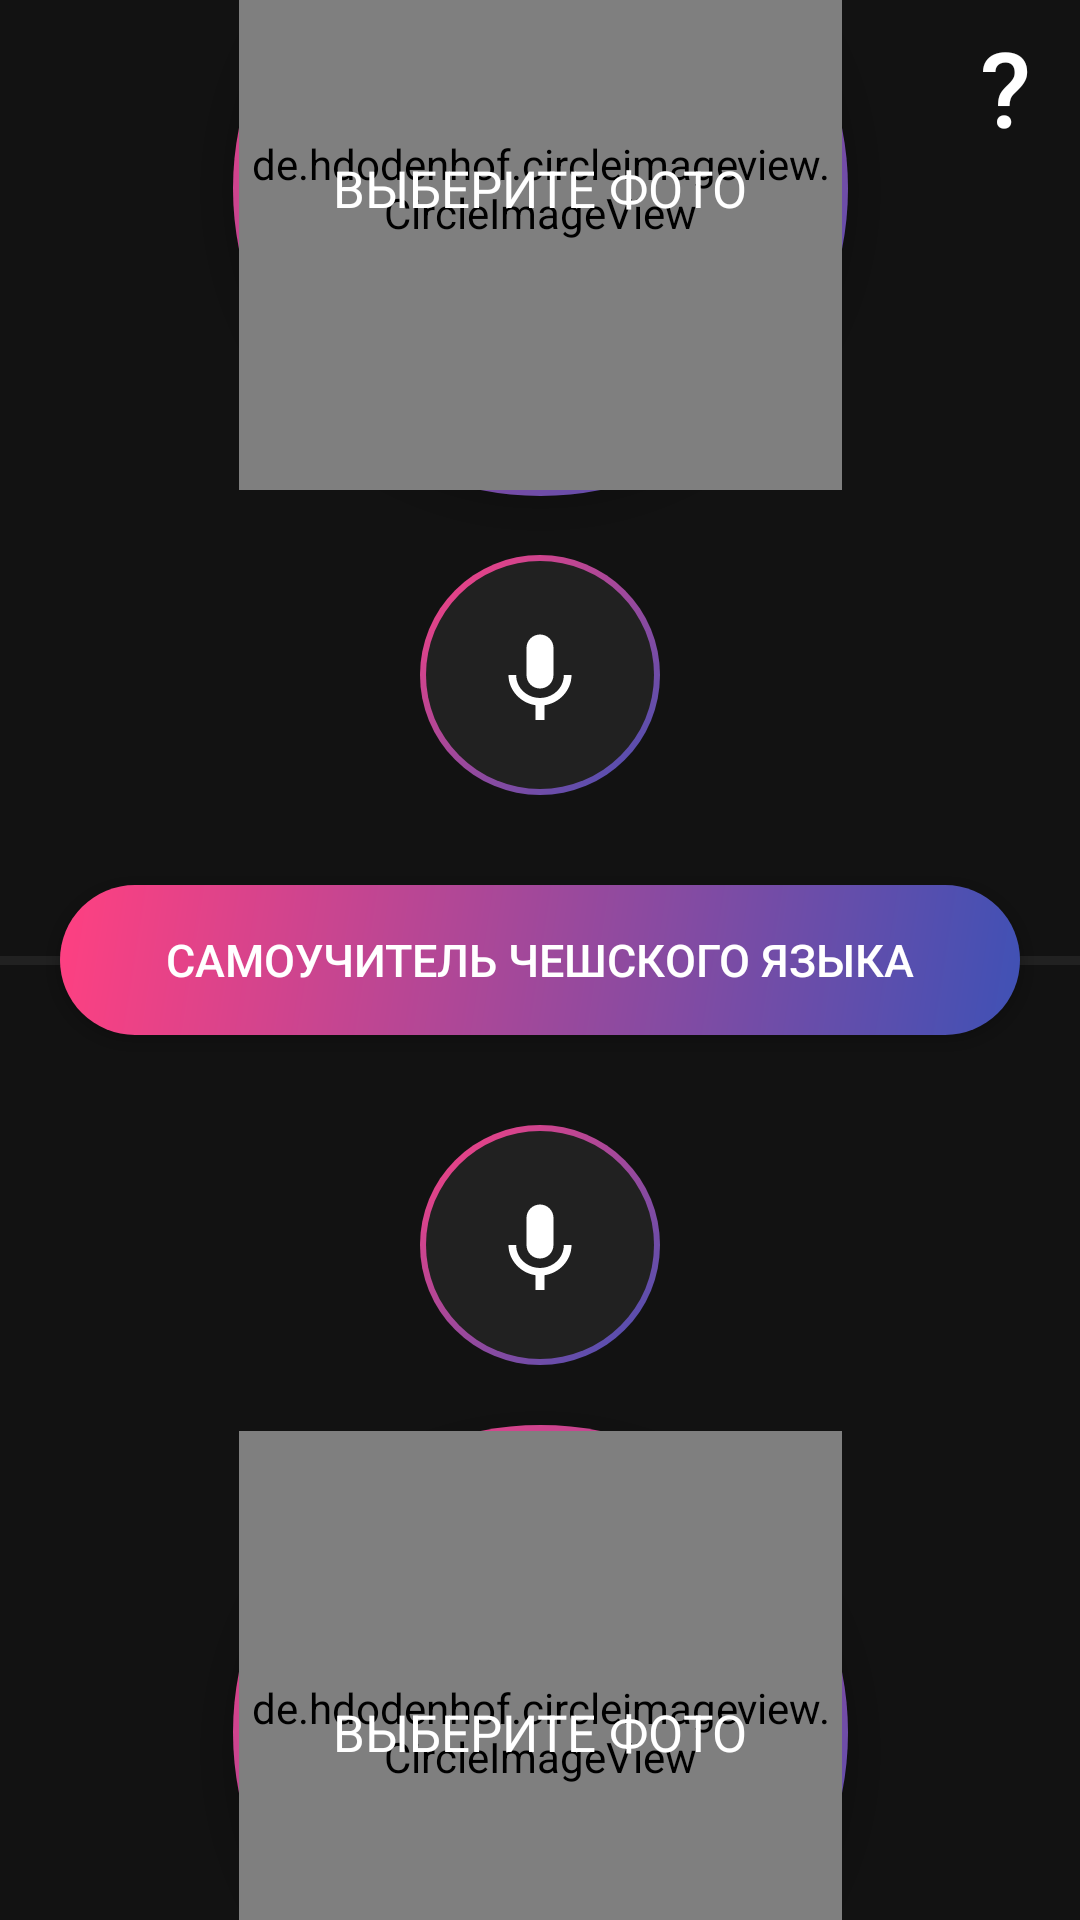

Write the Android layout XML for this screen, with the resource values it uses.
<!-- AndroidManifest.xml: activity theme AppTheme.NoActionBar -->
<!-- res/layout/activity_main.xml -->
<?xml version="1.0" encoding="utf-8"?>
<androidx.constraintlayout.widget.ConstraintLayout
        xmlns:android="http://schemas.android.com/apk/res/android"
        xmlns:tools="http://schemas.android.com/tools"
        xmlns:app="http://schemas.android.com/apk/res-auto"
        android:layout_width="match_parent"
        android:layout_height="match_parent"
        android:background="@color/background"
        tools:context=".MainActivity">
    <View
            android:layout_width="match_parent"
            android:background="@color/colorPrimaryDark"
            android:layout_height="3dp"
            app:layout_constraintTop_toTopOf="parent"
            app:layout_constraintStart_toStartOf="parent" app:layout_constraintBottom_toBottomOf="parent"
            app:layout_constraintEnd_toEndOf="parent"/>
    <Button
            android:elevation="5dp"
            android:text="Самоучитель чешского языка"
            android:textColor="@color/text"
            android:textSize="15dp"
            android:background="@drawable/oval_button"
            android:layout_width="match_parent"
            android:layout_marginLeft="20dp"
            android:layout_marginRight="20dp"
            android:layout_height="wrap_content" app:layout_constraintTop_toTopOf="parent"
            app:layout_constraintStart_toStartOf="parent" app:layout_constraintBottom_toBottomOf="parent"
            app:layout_constraintEnd_toEndOf="parent" android:id="@+id/compare"/>
    <RelativeLayout
            android:background="@drawable/circle_shape"
            android:layout_width="80dp"
            android:layout_height="80dp"
            android:padding="2dp"
            app:layout_constraintStart_toStartOf="parent" app:layout_constraintEnd_toEndOf="parent"
            android:id="@+id/voice1Relative" android:layout_marginBottom="30dp"
            app:layout_constraintBottom_toTopOf="@+id/compare">

        <ProgressBar
                android:id="@+id/progressVoice1"
                style="@style/Widget.AppCompat.ProgressBar.Horizontal"
                android:layout_width="76dp"
                android:layout_height="76dp"
                android:layout_centerInParent="true"
                android:progressDrawable="@drawable/progress_states" />

        <ImageButton
                android:src="@drawable/ic_keyboard_voice_black_24dp"
                android:background="@color/invisible"
                android:scaleType="fitXY"
                android:padding="20dp"
                android:layout_gravity="center"
                android:layout_width="match_parent"
                android:layout_height="match_parent"
                android:id="@+id/voice1"
                android:layout_centerHorizontal="true"
                android:layout_centerVertical="true"
        />
    </RelativeLayout>
    <RelativeLayout
            android:background="@drawable/circle_shape"
            android:layout_width="80dp"
            android:layout_height="80dp"
            android:padding="2dp"
            app:layout_constraintStart_toStartOf="parent" app:layout_constraintEnd_toEndOf="parent"
            android:id="@+id/voice2Relative" android:layout_marginTop="30dp"
            app:layout_constraintTop_toBottomOf="@+id/compare">

        <ProgressBar
                android:id="@+id/progressVoice2"
                style="@style/Widget.AppCompat.ProgressBar.Horizontal"
                android:layout_width="76dp"
                android:layout_height="76dp"
                android:layout_centerInParent="true"
                android:progressDrawable="@drawable/progress_states" />


        <ImageButton
                android:src="@drawable/ic_keyboard_voice_black_24dp"
                android:background="@color/invisible"
                android:scaleType="fitXY"
                android:padding="20dp"
                android:layout_gravity="center"
                android:layout_width="match_parent"
                android:layout_height="match_parent"
                android:id="@+id/voice2"
                android:layout_centerHorizontal="true"
                android:layout_centerVertical="true"
                />

    </RelativeLayout>


    <RelativeLayout
            android:background="@drawable/circle_shape"
            android:elevation="5dp"
            android:layout_width="205dp"
            android:layout_height="205dp"
            app:layout_constraintStart_toStartOf="parent"
            app:layout_constraintEnd_toEndOf="parent" android:id="@+id/imageButton3" android:layout_marginBottom="20dp"
            app:layout_constraintBottom_toTopOf="@+id/voice1Relative" app:layout_constraintHorizontal_bias="0.5">
        <LinearLayout
                android:layout_margin="2dp"
                android:layout_width="match_parent"
                android:layout_height="match_parent"
                android:background="@drawable/circle_black"
                android:layout_centerHorizontal="true"
                android:layout_centerVertical="true"
                android:layout_gravity="center"
                android:layout_weight="1">

            <de.hdodenhof.circleimageview.CircleImageView
                    xmlns:app="http://schemas.android.com/apk/res-auto"
                    android:id="@+id/face1"
                    android:layout_width="match_parent"
                    android:layout_height="match_parent"
                    android:src="@color/colorPrimaryDark"
            />

        </LinearLayout>
        <TextView
                android:textSize="17dp"
                android:textColor="@color/text"
                android:text="ВЫБЕРИТЕ ФОТО"
                android:layout_centerHorizontal="true"
                android:layout_centerVertical="true"
                android:layout_width="wrap_content"
                android:layout_height="wrap_content"
                android:id="@+id/choise_photo1"/>

        <ProgressBar
                android:id="@+id/progressBar1"
                style="?android:attr/progressBarStyleLarge"
                android:layout_width="50dp"
                android:layout_height="50dp"
                android:layout_centerHorizontal="true"
                android:layout_centerVertical="true"
                android:visibility="gone"
                android:indeterminate="true"
                android:indeterminateTintMode="src_atop"
                android:indeterminateTint="@color/text"
        />

    </RelativeLayout>
    <RelativeLayout
            android:background="@drawable/circle_shape"
            android:elevation="5dp"
            android:layout_width="205dp"
            android:layout_height="205dp"
            app:layout_constraintStart_toStartOf="parent"
            app:layout_constraintEnd_toEndOf="parent" android:id="@+id/imageButton4" android:layout_marginTop="20dp"
            app:layout_constraintTop_toBottomOf="@+id/voice2Relative" app:layout_constraintHorizontal_bias="0.5">
        <LinearLayout
                android:layout_margin="2dp"
                android:layout_width="match_parent"
                android:layout_height="match_parent"
                android:background="@drawable/circle_black"
                android:layout_centerHorizontal="true"
                android:layout_centerVertical="true"
                android:layout_gravity="center"
                android:layout_weight="1">

            <de.hdodenhof.circleimageview.CircleImageView
                    xmlns:app="http://schemas.android.com/apk/res-auto"
                    android:id="@+id/face2"
                    android:layout_width="match_parent"
                    android:layout_height="match_parent"
                    android:src="@color/colorPrimaryDark"
                  />

        </LinearLayout>


        <TextView
                android:textSize="17dp"
                android:textColor="@color/text"
                android:text="ВЫБЕРИТЕ ФОТО"
                android:layout_width="wrap_content"
                android:layout_centerHorizontal="true"
                android:layout_centerVertical="true"
                android:layout_height="wrap_content"
                android:id="@+id/choise_photo2"/>

        <ProgressBar
                android:id="@+id/progressBar2"
                style="?android:attr/progressBarStyleLarge"
                android:layout_width="50dp"
                android:layout_height="50dp"
                android:layout_centerHorizontal="true"
                android:layout_centerVertical="true"
                android:visibility="gone"
                android:indeterminate="true"
                android:indeterminateTintMode="src_atop"
                android:indeterminateTint="@color/text"
        />

    </RelativeLayout>
    <Button
            android:text="?"
            android:textColor="@color/text"
            android:background="@color/invisible"
            android:textSize="35dp"
            android:layout_width="50dp"
            android:layout_height="wrap_content"
            android:id="@+id/info"
            android:layout_marginTop="5dp" app:layout_constraintTop_toTopOf="parent"
            app:layout_constraintEnd_toEndOf="parent" />
</androidx.constraintlayout.widget.ConstraintLayout>
<!-- resources referenced by this layout -->
<resources>
  <color name="background">#121212</color>
  <color name="colorPrimaryDark">#212121</color>
  <color name="invisible">#00FF4081</color>
  <color name="text">#FFFFFF</color>
  <!-- drawable circle_black (drawable) -->
  <?xml version="1.0" encoding="utf-8"?>
  <shape xmlns:android="http://schemas.android.com/apk/res/android" android:shape="rectangle" >
      <corners
              android:radius="250dp"
      />
      <solid
             android:color="@color/colorAccent"/>
  
  
  
  </shape>
  <!-- drawable circle_shape (drawable) -->
  <?xml version="1.0" encoding="utf-8"?>
  <shape xmlns:android="http://schemas.android.com/apk/res/android" android:shape="rectangle" >
      <corners
              android:radius="250dp"
      />
      <gradient
              android:type="linear"
              android:startColor="@color/gradient1"
              android:endColor="@color/gradient2"
              android:angle="135"/>
      <padding
              android:left="0dp"
              android:top="0dp"
              android:right="0dp"
              android:bottom="0dp"
      />
  
  
  </shape>
  <!-- drawable ic_keyboard_voice_black_24dp (drawable) -->
  <vector android:height="80dp" android:tint="#FFFFFF"
      android:viewportHeight="24.0" android:viewportWidth="24.0"
      android:width="80dp" xmlns:android="http://schemas.android.com/apk/res/android">
      <path android:fillColor="#FF000000" android:pathData="M12,15c1.66,0 2.99,-1.34 2.99,-3L15,6c0,-1.66 -1.34,-3 -3,-3S9,4.34 9,6v6c0,1.66 1.34,3 3,3zM17.3,12c0,3 -2.54,5.1 -5.3,5.1S6.7,15 6.7,12L5,12c0,3.42 2.72,6.23 6,6.72L11,22h2v-3.28c3.28,-0.48 6,-3.3 6,-6.72h-1.7z"/>
  </vector>
  <!-- drawable oval_button (drawable) -->
  <?xml version="1.0" encoding="utf-8"?>
  <shape xmlns:android="http://schemas.android.com/apk/res/android" android:shape="rectangle" >
      <corners
              android:radius="100dp"
      />
      <gradient
              android:type="linear"
              android:startColor="@color/gradient1"
              android:endColor="@color/gradient2"
              android:angle="135"/>
  
      <size
              android:width="200dp"
              android:height="50dp"
      />
  
  </shape>
  <!-- drawable progress_states (drawable-v24) -->
  <?xml version="1.0" encoding="utf-8"?>
  <layer-list xmlns:android="http://schemas.android.com/apk/res/android">
      <item android:id="@android:id/background">
          <shape android:shape="oval">
  
              <solid android:color="@color/colorPrimaryDark" />
          </shape>
      </item>
      <item android:id="@android:id/secondaryProgress">
          <clip
              android:clipOrientation="vertical"
              android:gravity="bottom">
              <shape android:shape="oval">
  
                  <solid android:color="@color/colorPrimaryDark" />
              </shape>
          </clip>
      </item>
      <item android:id="@android:id/progress">
          <clip
              android:clipOrientation="vertical"
              android:gravity="bottom">
              <shape android:shape="oval">
                  <gradient
                      android:type="linear"
                      android:startColor="@color/gradient1"
                      android:endColor="@color/gradient2"
                      android:angle="135"/>
              </shape>
          </clip>
      </item>
  </layer-list>
  <style name="AppTheme.NoActionBar">
          <item name="windowActionBar">false</item>
          <item name="windowNoTitle">true</item>
      </style>
  <color name="colorAccent">#212121</color>
  <color name="gradient1">#3F51B5</color>
  <color name="gradient2">#FF4081</color>
</resources>
